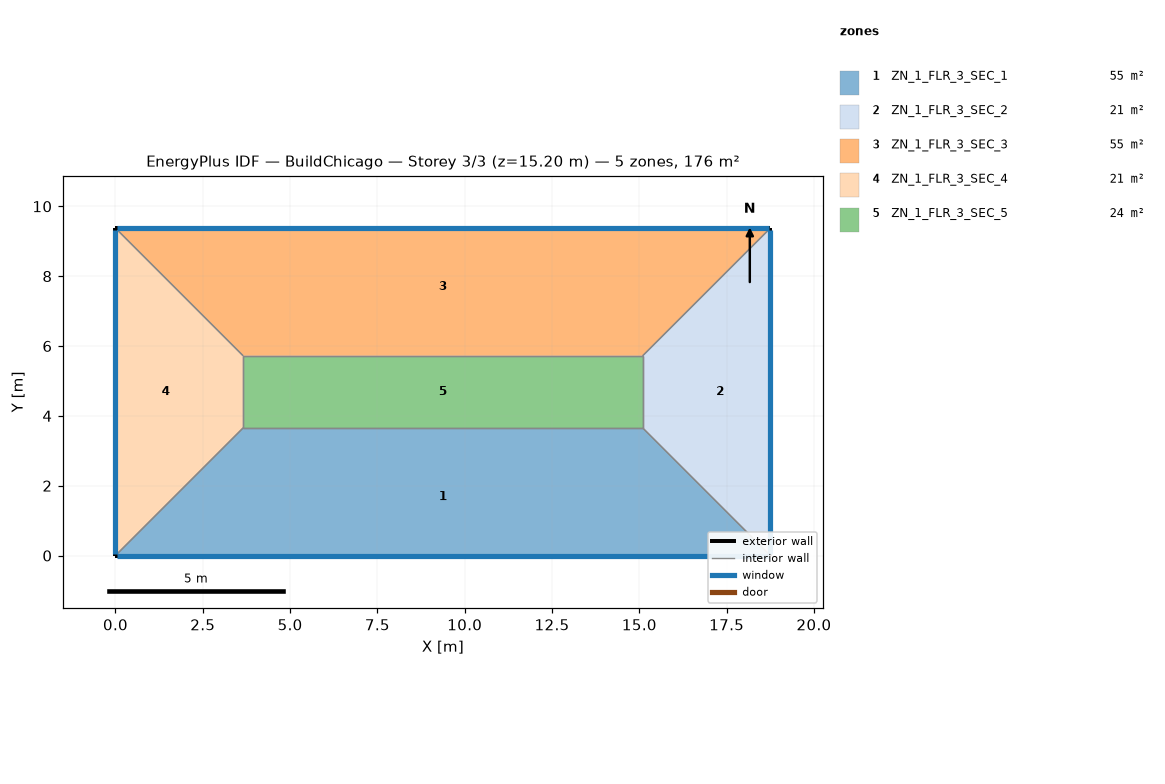
=== STOREY PLAN SPEC (per zone: floor XY polygon, exterior-wall plan segments, windows/doors) ===
zone 1: ZN_1_FLR_3_SEC_1  (55.2 m²)
  floor: (3.66, 3.66) (15.10, 3.66) (18.75, 0.00) (0.00, 0.00)
  exterior wall: (0.00, 0.00) – (18.75, 0.00)  [18.8 m]
    window: (0.05, 0.00) – (18.70, 0.00)  [28.5 m²]
  interior walls: 3
zone 2: ZN_1_FLR_3_SEC_2  (20.9 m²)
  floor: (15.10, 3.66) (15.10, 5.72) (18.75, 9.38) (18.75, 0.00)
  exterior wall: (18.75, 0.00) – (18.75, 9.38)  [9.4 m]
    window: (18.75, 0.05) – (18.75, 9.33)  [14.3 m²]
  interior walls: 3
zone 3: ZN_1_FLR_3_SEC_3  (55.2 m²)
  floor: (0.00, 9.38) (18.75, 9.38) (15.10, 5.72) (3.66, 5.72)
  exterior wall: (18.75, 9.38) – (0.00, 9.38)  [18.8 m]
    window: (18.70, 9.38) – (0.05, 9.38)  [28.5 m²]
  interior walls: 3
zone 4: ZN_1_FLR_3_SEC_4  (20.9 m²)
  floor: (0.00, 9.38) (3.66, 5.72) (3.66, 3.66) (0.00, 0.00)
  exterior wall: (0.00, 9.38) – (0.00, 0.00)  [9.4 m]
    window: (0.00, 9.33) – (0.00, 0.05)  [14.3 m²]
  interior walls: 3
zone 5: ZN_1_FLR_3_SEC_5  (23.6 m²)
  floor: (3.66, 5.72) (15.10, 5.72) (15.10, 3.66) (3.66, 3.66)
  interior walls: 4

=== DERIVED (storey summary) ===
Building: BuildChicago
Storey: 3 of 3  (floor level z = 15.20 m)
Storey gross floor area: 175.8 m²
Zones on this storey: 5
  - ZN_1_FLR_3_SEC_1: floor 55.2 m²; exterior wall 18.8 m (71.3 m²); 1 window(s) 28.5 m²; WWR 40.0%
  - ZN_1_FLR_3_SEC_2: floor 20.9 m²; exterior wall 9.4 m (35.6 m²); 1 window(s) 14.3 m²; WWR 40.0%
  - ZN_1_FLR_3_SEC_3: floor 55.2 m²; exterior wall 18.8 m (71.3 m²); 1 window(s) 28.5 m²; WWR 40.0%
  - ZN_1_FLR_3_SEC_4: floor 20.9 m²; exterior wall 9.4 m (35.6 m²); 1 window(s) 14.3 m²; WWR 40.0%
  - ZN_1_FLR_3_SEC_5: floor 23.6 m²
Zone adjacency (shared interzone walls):
  - ZN_1_FLR_3_SEC_1 ↔ ZN_1_FLR_3_SEC_2
  - ZN_1_FLR_3_SEC_1 ↔ ZN_1_FLR_3_SEC_4
  - ZN_1_FLR_3_SEC_1 ↔ ZN_1_FLR_3_SEC_5
  - ZN_1_FLR_3_SEC_2 ↔ ZN_1_FLR_3_SEC_3
  - ZN_1_FLR_3_SEC_2 ↔ ZN_1_FLR_3_SEC_5
  - ZN_1_FLR_3_SEC_3 ↔ ZN_1_FLR_3_SEC_4
  - ZN_1_FLR_3_SEC_3 ↔ ZN_1_FLR_3_SEC_5
  - ZN_1_FLR_3_SEC_4 ↔ ZN_1_FLR_3_SEC_5